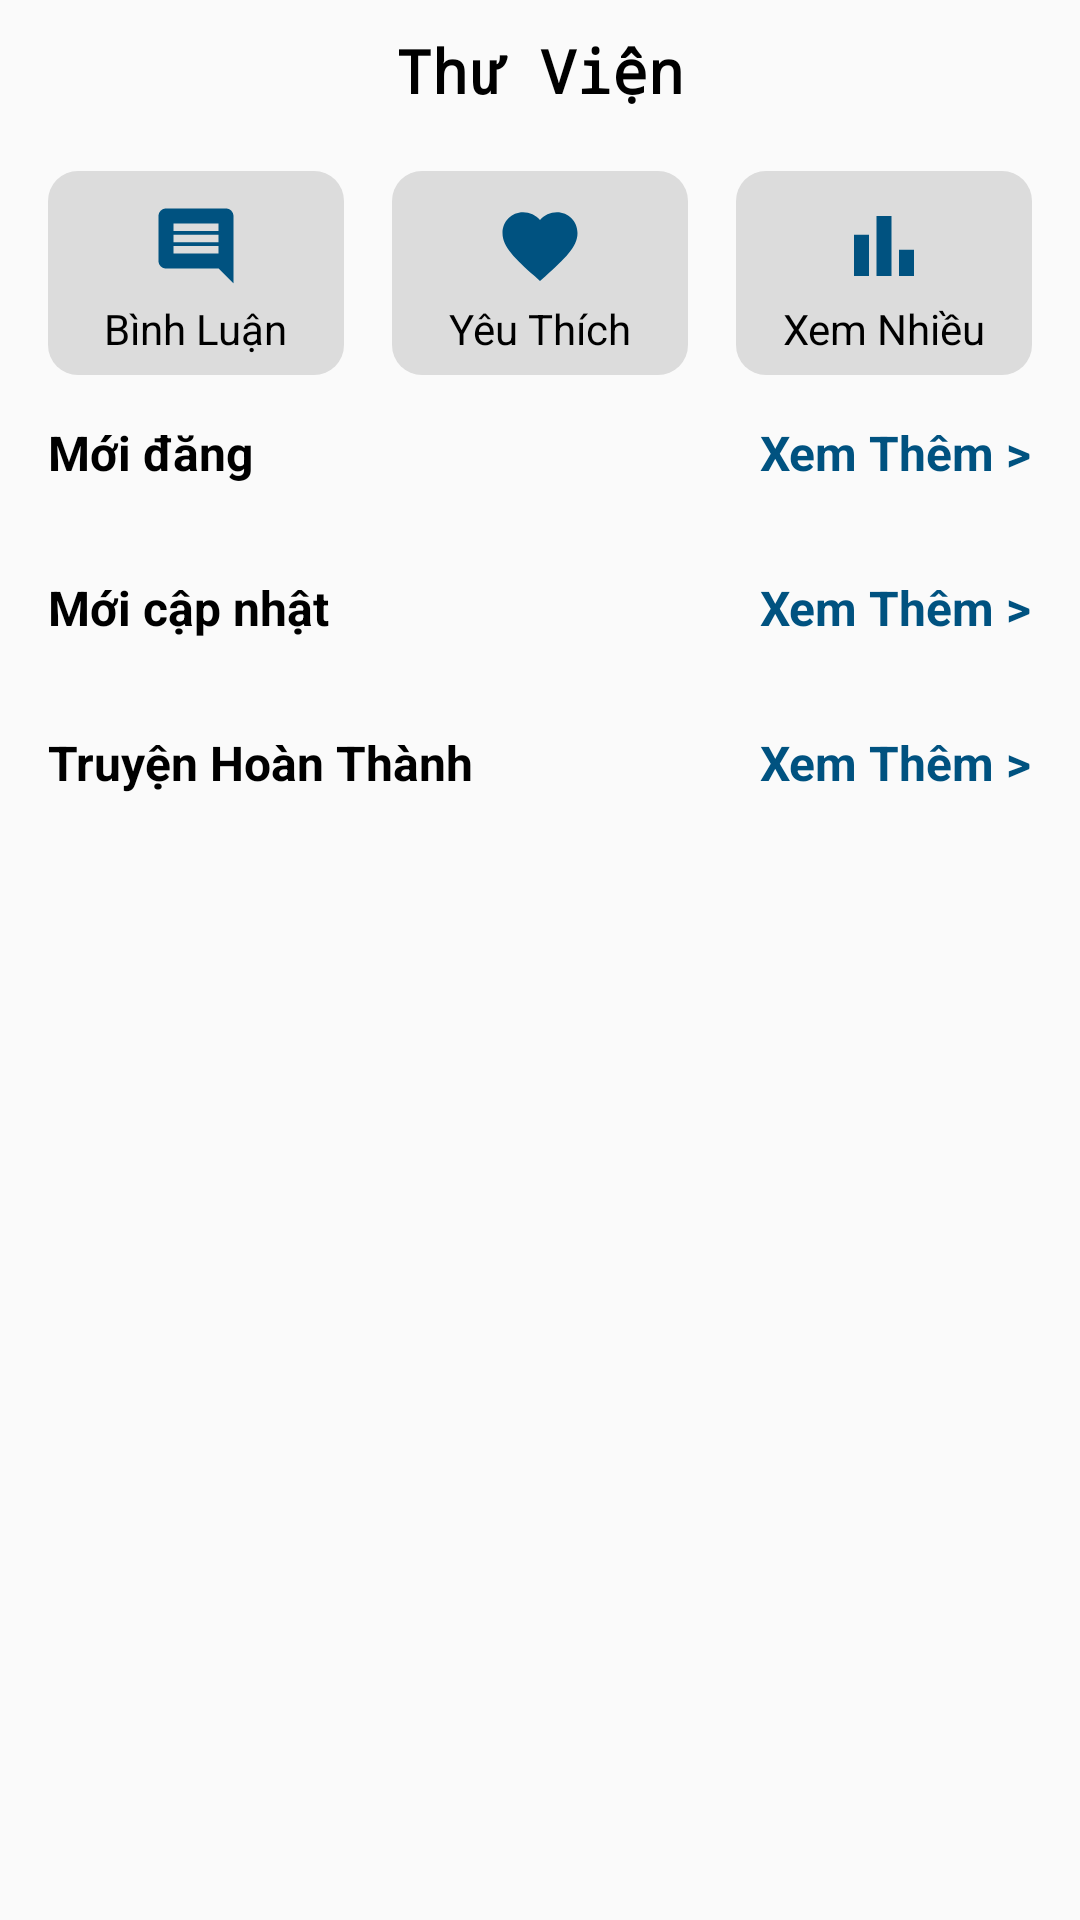

Produce the Android XML layout that renders to this screen, including the resource entries it uses.
<!-- AndroidManifest.xml: application theme Theme.ManagerBook -->
<!-- res/layout/fragment_library.xml -->
<?xml version="1.0" encoding="utf-8"?>
<FrameLayout xmlns:android="http://schemas.android.com/apk/res/android"
    xmlns:tools="http://schemas.android.com/tools"
    android:layout_width="match_parent"
    android:layout_height="match_parent"
    xmlns:app="http://schemas.android.com/apk/res-auto"
    tools:context=".fragment.LibraryFragment">

    <ScrollView
        android:layout_width="match_parent"
        android:layout_height="match_parent">

        <androidx.constraintlayout.widget.ConstraintLayout
            android:layout_width="match_parent"
            android:layout_height="match_parent">

            <TextView
                android:id="@+id/txt_thuVien"
                android:text="Thư Viện"
                android:fontFamily="monospace"
                android:textStyle="bold"
                android:textSize="20sp"
                android:textColor="@color/black"
                android:layout_marginTop="10dp"
                app:layout_constraintTop_toTopOf="parent"
                app:layout_constraintStart_toStartOf="parent"
                app:layout_constraintEnd_toEndOf="parent"
                android:layout_width="wrap_content"
                android:layout_height="wrap_content"/>

            <LinearLayout
                android:id="@+id/ll_btn"
                android:layout_marginTop="20dp"
                android:layout_width="match_parent"
                android:layout_height="wrap_content"
                android:weightSum="3"
                android:orientation="horizontal"
                app:layout_constraintTop_toBottomOf="@id/txt_thuVien"
                app:layout_constraintStart_toStartOf="parent"
                app:layout_constraintEnd_toEndOf="parent"
                android:paddingStart="16dp"
                android:paddingEnd="16dp">

                <androidx.constraintlayout.widget.ConstraintLayout
                    android:id="@+id/constraint_btn_comment"
                    android:background="@drawable/frag_lib_btn_background"
                    android:layout_width="0dp"
                    android:layout_weight="1"
                    android:layout_height="68dp"
                    android:layout_marginEnd="8dp"
                    android:orientation="vertical">

                    <ImageView
                        android:id="@+id/img_comment"
                        android:layout_width="wrap_content"
                        android:layout_height="wrap_content"
                        android:layout_marginTop="10dp"
                        app:layout_constraintTop_toTopOf="parent"
                        app:layout_constraintStart_toStartOf="parent"
                        app:layout_constraintEnd_toEndOf="parent"
                        android:src="@drawable/ic_comment_blue" />

                    <TextView
                        android:layout_marginTop="3dp"
                        android:text="Bình Luận"
                        android:textSize="14sp"
                        android:textColor="@color/black"
                        android:layout_width="wrap_content"
                        android:layout_height="wrap_content"
                        app:layout_constraintTop_toBottomOf="@id/img_comment"
                        app:layout_constraintStart_toStartOf="parent"
                        app:layout_constraintEnd_toEndOf="parent"/>

                </androidx.constraintlayout.widget.ConstraintLayout>

                <androidx.constraintlayout.widget.ConstraintLayout
                    android:id="@+id/constraint_btn_like"
                    android:background="@drawable/frag_lib_btn_background"
                    android:layout_width="0dp"
                    android:layout_weight="1"
                    android:layout_height="68dp"
                    android:layout_marginEnd="8dp"
                    android:layout_marginStart="8dp">

                    <ImageView
                        android:id="@+id/img_like"
                        android:layout_width="wrap_content"
                        android:layout_height="wrap_content"
                        android:layout_marginTop="10dp"
                        app:layout_constraintTop_toTopOf="parent"
                        app:layout_constraintStart_toStartOf="parent"
                        app:layout_constraintEnd_toEndOf="parent"
                        android:src="@drawable/ic_like_blue" />

                    <TextView
                        android:layout_marginTop="3dp"
                        android:text="Yêu Thích"
                        android:textSize="14sp"
                        android:textColor="@color/black"
                        android:layout_width="wrap_content"
                        android:layout_height="wrap_content"
                        app:layout_constraintTop_toBottomOf="@id/img_like"
                        app:layout_constraintStart_toStartOf="parent"
                        app:layout_constraintEnd_toEndOf="parent"/>

                </androidx.constraintlayout.widget.ConstraintLayout>

                <androidx.constraintlayout.widget.ConstraintLayout
                    android:id="@+id/constraint_btn_view"
                    android:background="@drawable/frag_lib_btn_background"
                    android:layout_width="0dp"
                    android:layout_weight="1"
                    android:layout_height="68dp"
                    android:layout_marginStart="8dp">

                    <ImageView
                        android:id="@+id/img_mostView"
                        android:layout_width="wrap_content"
                        android:layout_height="wrap_content"
                        android:layout_marginTop="10dp"
                        app:layout_constraintTop_toTopOf="parent"
                        app:layout_constraintStart_toStartOf="parent"
                        app:layout_constraintEnd_toEndOf="parent"
                        android:src="@drawable/ic_view_blue" />

                    <TextView
                        android:layout_marginTop="3dp"
                        android:text="Xem Nhiều"
                        android:textSize="14sp"
                        android:textColor="@color/black"
                        android:layout_width="wrap_content"
                        android:layout_height="wrap_content"
                        app:layout_constraintTop_toBottomOf="@id/img_mostView"
                        app:layout_constraintStart_toStartOf="parent"
                        app:layout_constraintEnd_toEndOf="parent"/>

                </androidx.constraintlayout.widget.ConstraintLayout>

            </LinearLayout>

            <TextView
                android:textStyle="bold"
                android:textColor="@color/black"
                android:textSize="16sp"
                android:text="Mới đăng"
                android:layout_marginTop="15dp"
                android:layout_marginStart="16dp"
                app:layout_constraintStart_toStartOf="parent"
                app:layout_constraintTop_toBottomOf="@id/ll_btn"
                android:layout_width="wrap_content"
                android:layout_height="wrap_content"/>

            <TextView
                android:id="@+id/btn_see_new_book"
                android:textStyle="bold"
                android:textColor="#005280"
                android:textSize="16sp"
                android:text="Xem Thêm >"
                android:layout_marginTop="15dp"
                android:layout_marginEnd="16dp"
                app:layout_constraintEnd_toEndOf="parent"
                app:layout_constraintTop_toBottomOf="@id/ll_btn"
                android:layout_width="wrap_content"
                android:layout_height="wrap_content"/>

            <androidx.recyclerview.widget.RecyclerView
                android:id="@+id/rc_list_new_book"
                android:layout_marginTop="15dp"
                android:layout_marginStart="16dp"
                app:layout_constraintTop_toBottomOf="@id/btn_see_new_book"
                app:layout_constraintStart_toStartOf="parent"
                app:layout_constraintEnd_toEndOf="parent"
                android:layout_width="match_parent"
                android:layout_height="wrap_content"/>

            <TextView
                android:textStyle="bold"
                android:textColor="@color/black"
                android:textSize="16sp"
                android:text="Mới cập nhật"
                android:layout_marginTop="15dp"
                android:layout_marginStart="16dp"
                app:layout_constraintStart_toStartOf="parent"
                app:layout_constraintTop_toBottomOf="@id/rc_list_new_book"
                android:layout_width="wrap_content"
                android:layout_height="wrap_content"/>

            <TextView
                android:id="@+id/btn_see_new_update"
                android:textStyle="bold"
                android:textColor="#005280"
                android:textSize="16sp"
                android:text="Xem Thêm >"
                android:layout_marginTop="15dp"
                android:layout_marginEnd="16dp"
                app:layout_constraintEnd_toEndOf="parent"
                app:layout_constraintTop_toBottomOf="@id/rc_list_new_book"
                android:layout_width="wrap_content"
                android:layout_height="wrap_content"/>

            <androidx.recyclerview.widget.RecyclerView
                android:id="@+id/rc_list_update_book"
                android:layout_marginTop="15dp"
                android:layout_marginStart="16dp"
                app:layout_constraintTop_toBottomOf="@id/btn_see_new_update"
                app:layout_constraintStart_toStartOf="parent"
                app:layout_constraintEnd_toEndOf="parent"
                android:layout_width="match_parent"
                android:layout_height="wrap_content"/>

            <TextView
                android:textStyle="bold"
                android:textColor="@color/black"
                android:textSize="16sp"
                android:text="Truyện Hoàn Thành"
                android:layout_marginTop="15dp"
                android:layout_marginStart="16dp"
                app:layout_constraintStart_toStartOf="parent"
                app:layout_constraintTop_toBottomOf="@id/rc_list_update_book"
                android:layout_width="wrap_content"
                android:layout_height="wrap_content"/>

            <TextView
                android:id="@+id/btn_see_complete"
                android:textStyle="bold"
                android:textColor="#005280"
                android:textSize="16sp"
                android:text="Xem Thêm >"
                android:layout_marginTop="15dp"
                android:layout_marginEnd="16dp"
                app:layout_constraintEnd_toEndOf="parent"
                app:layout_constraintTop_toBottomOf="@id/rc_list_update_book"
                android:layout_width="wrap_content"
                android:layout_height="wrap_content"/>

            <androidx.recyclerview.widget.RecyclerView
                android:id="@+id/rc_list_complete_book"
                android:layout_marginTop="15dp"
                android:layout_marginStart="16dp"
                app:layout_constraintTop_toBottomOf="@id/btn_see_complete"
                app:layout_constraintStart_toStartOf="parent"
                app:layout_constraintEnd_toEndOf="parent"
                android:layout_width="match_parent"
                android:layout_height="wrap_content"/>

        </androidx.constraintlayout.widget.ConstraintLayout>

    </ScrollView>

</FrameLayout>
<!-- resources referenced by this layout -->
<resources>
  <!-- drawable frag_lib_btn_background (drawable) -->
  <?xml version="1.0" encoding="utf-8"?>
  <shape xmlns:android="http://schemas.android.com/apk/res/android">
      <solid
          android:color="#DCDCDC"/>
      <corners
          android:radius="10dp"/>
  </shape>
  <!-- drawable ic_comment_blue (drawable) -->
  <vector android:autoMirrored="true" android:height="30dp"
      android:tint="#005280" android:viewportHeight="24"
      android:viewportWidth="24" android:width="30dp" xmlns:android="http://schemas.android.com/apk/res/android">
      <path android:fillColor="@android:color/white" android:pathData="M21.99,4c0,-1.1 -0.89,-2 -1.99,-2L4,2c-1.1,0 -2,0.9 -2,2v12c0,1.1 0.9,2 2,2h14l4,4 -0.01,-18zM18,14L6,14v-2h12v2zM18,11L6,11L6,9h12v2zM18,8L6,8L6,6h12v2z"/>
  </vector>
  <!-- drawable ic_like_blue (drawable) -->
  <vector android:height="30dp" android:tint="#005280"
      android:viewportHeight="24" android:viewportWidth="24"
      android:width="30dp" xmlns:android="http://schemas.android.com/apk/res/android">
      <path android:fillColor="@android:color/white" android:pathData="M12,21.35l-1.45,-1.32C5.4,15.36 2,12.28 2,8.5 2,5.42 4.42,3 7.5,3c1.74,0 3.41,0.81 4.5,2.09C13.09,3.81 14.76,3 16.5,3 19.58,3 22,5.42 22,8.5c0,3.78 -3.4,6.86 -8.55,11.54L12,21.35z"/>
  </vector>
  <!-- drawable ic_view_blue (drawable) -->
  <vector android:height="30dp" android:tint="#005280"
      android:viewportHeight="24" android:viewportWidth="24"
      android:width="30dp" xmlns:android="http://schemas.android.com/apk/res/android">
      <path android:fillColor="@android:color/white" android:pathData="M4,9h4v11h-4z"/>
      <path android:fillColor="@android:color/white" android:pathData="M16,13h4v7h-4z"/>
      <path android:fillColor="@android:color/white" android:pathData="M10,4h4v16h-4z"/>
  </vector>
  <style name="Theme.ManagerBook" parent="Theme.AppCompat.DayNight.NoActionBar">
          
          <item name="colorPrimary">@color/purple_500</item>
          <item name="colorPrimaryVariant">@color/purple_700</item>
          <item name="colorOnPrimary">@color/white</item>
          
          <item name="colorSecondary">@color/teal_200</item>
          <item name="colorSecondaryVariant">@color/teal_700</item>
          <item name="colorOnSecondary">@color/black</item>
          
          <item name="android:statusBarColor" tools:targetApi="l">?attr/colorPrimaryVariant</item>
          
      </style>
  <!-- not gathered from this repository: default colours our renderer supplied (Android Studio template values) -->
  <color name="purple_500">#FF6200EE</color>
  <color name="purple_700">#FF3700B3</color>
  <color name="teal_200">#FF03DAC5</color>
  <color name="teal_700">#FF018786</color>
  <color name="black">#FF000000</color>
  <color name="white">#FFFFFFFF</color>
</resources>
